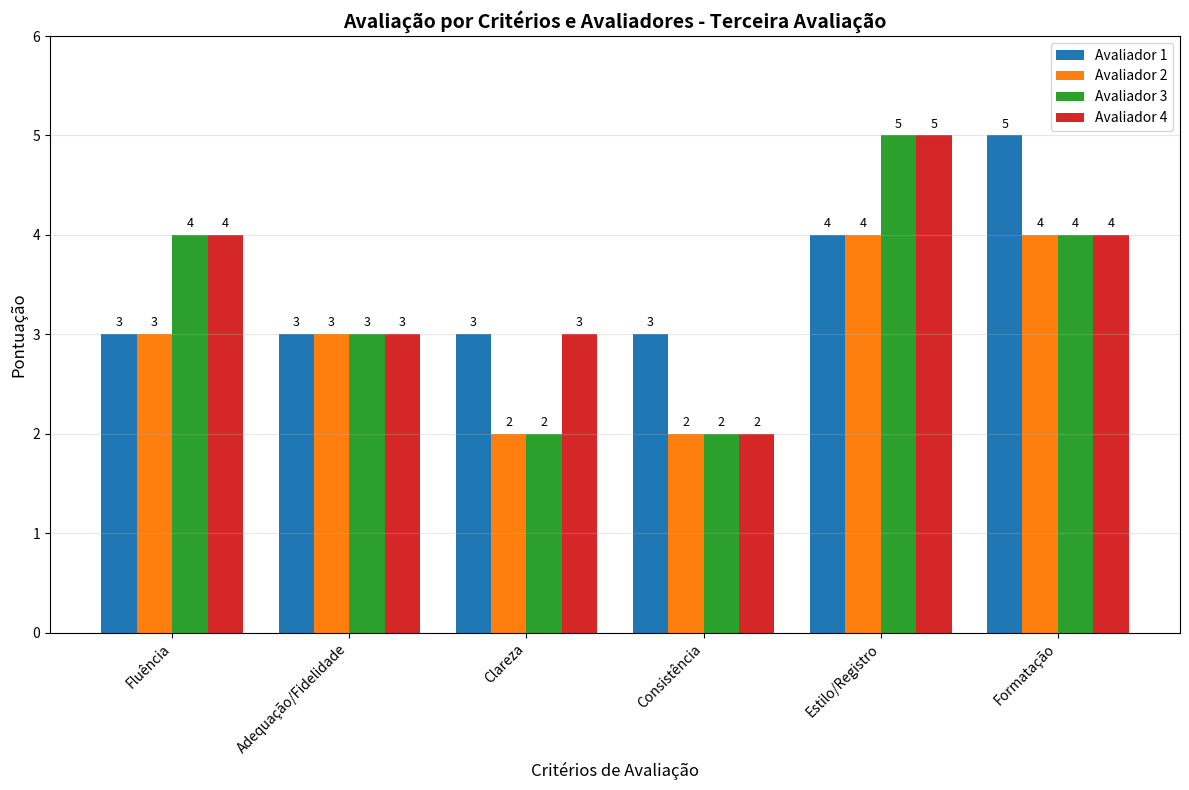

Write the Python code that produced this figure.
import matplotlib.pyplot as plt
import numpy as np

# Dados de avaliação - Terceira tabela
criterios = ['Fluência', 'Adequação/Fidelidade', 'Clareza', 'Consistência', 'Estilo/Registro', 'Formatação']
avaliador_1 = [3, 3, 3, 3, 4, 5]
avaliador_2 = [3, 3, 2, 2, 4, 4]
avaliador_3 = [4, 3, 2, 2, 5, 4]
avaliador_4 = [4, 3, 3, 2, 5, 4]

# Configurações do gráfico
x = np.arange(len(criterios))
width = 0.2

# Criar figura e eixos
fig, ax = plt.subplots(figsize=(12, 8))

# Criar as barras
bars1 = ax.bar(x - 1.5*width, avaliador_1, width, label='Avaliador 1', color='#1f77b4')
bars2 = ax.bar(x - 0.5*width, avaliador_2, width, label='Avaliador 2', color='#ff7f0e')
bars3 = ax.bar(x + 0.5*width, avaliador_3, width, label='Avaliador 3', color='#2ca02c')
bars4 = ax.bar(x + 1.5*width, avaliador_4, width, label='Avaliador 4', color='#d62728')

# Personalizar o gráfico
ax.set_xlabel('Critérios de Avaliação', fontsize=12)
ax.set_ylabel('Pontuação', fontsize=12)
ax.set_title('Avaliação por Critérios e Avaliadores - Terceira Avaliação', fontsize=14, fontweight='bold')
ax.set_xticks(x)
ax.set_xticklabels(criterios, rotation=45, ha='right')
ax.legend()
ax.grid(True, axis='y', alpha=0.3)
ax.set_ylim(0, 6)

# Adicionar valores nas barras
def add_value_labels(bars):
    for bar in bars:
        height = bar.get_height()
        ax.text(bar.get_x() + bar.get_width()/2., height + 0.05,
                f'{height}', ha='center', va='bottom', fontsize=9)

add_value_labels(bars1)
add_value_labels(bars2)
add_value_labels(bars3)
add_value_labels(bars4)

# Ajustar layout
plt.tight_layout()

# Salvar o gráfico
plt.savefig('grafico_avaliacao_3.png', dpi=300, bbox_inches='tight')
print("Gráfico salvo como 'grafico_avaliacao_3.png'")

# Mostrar o gráfico
plt.show() 